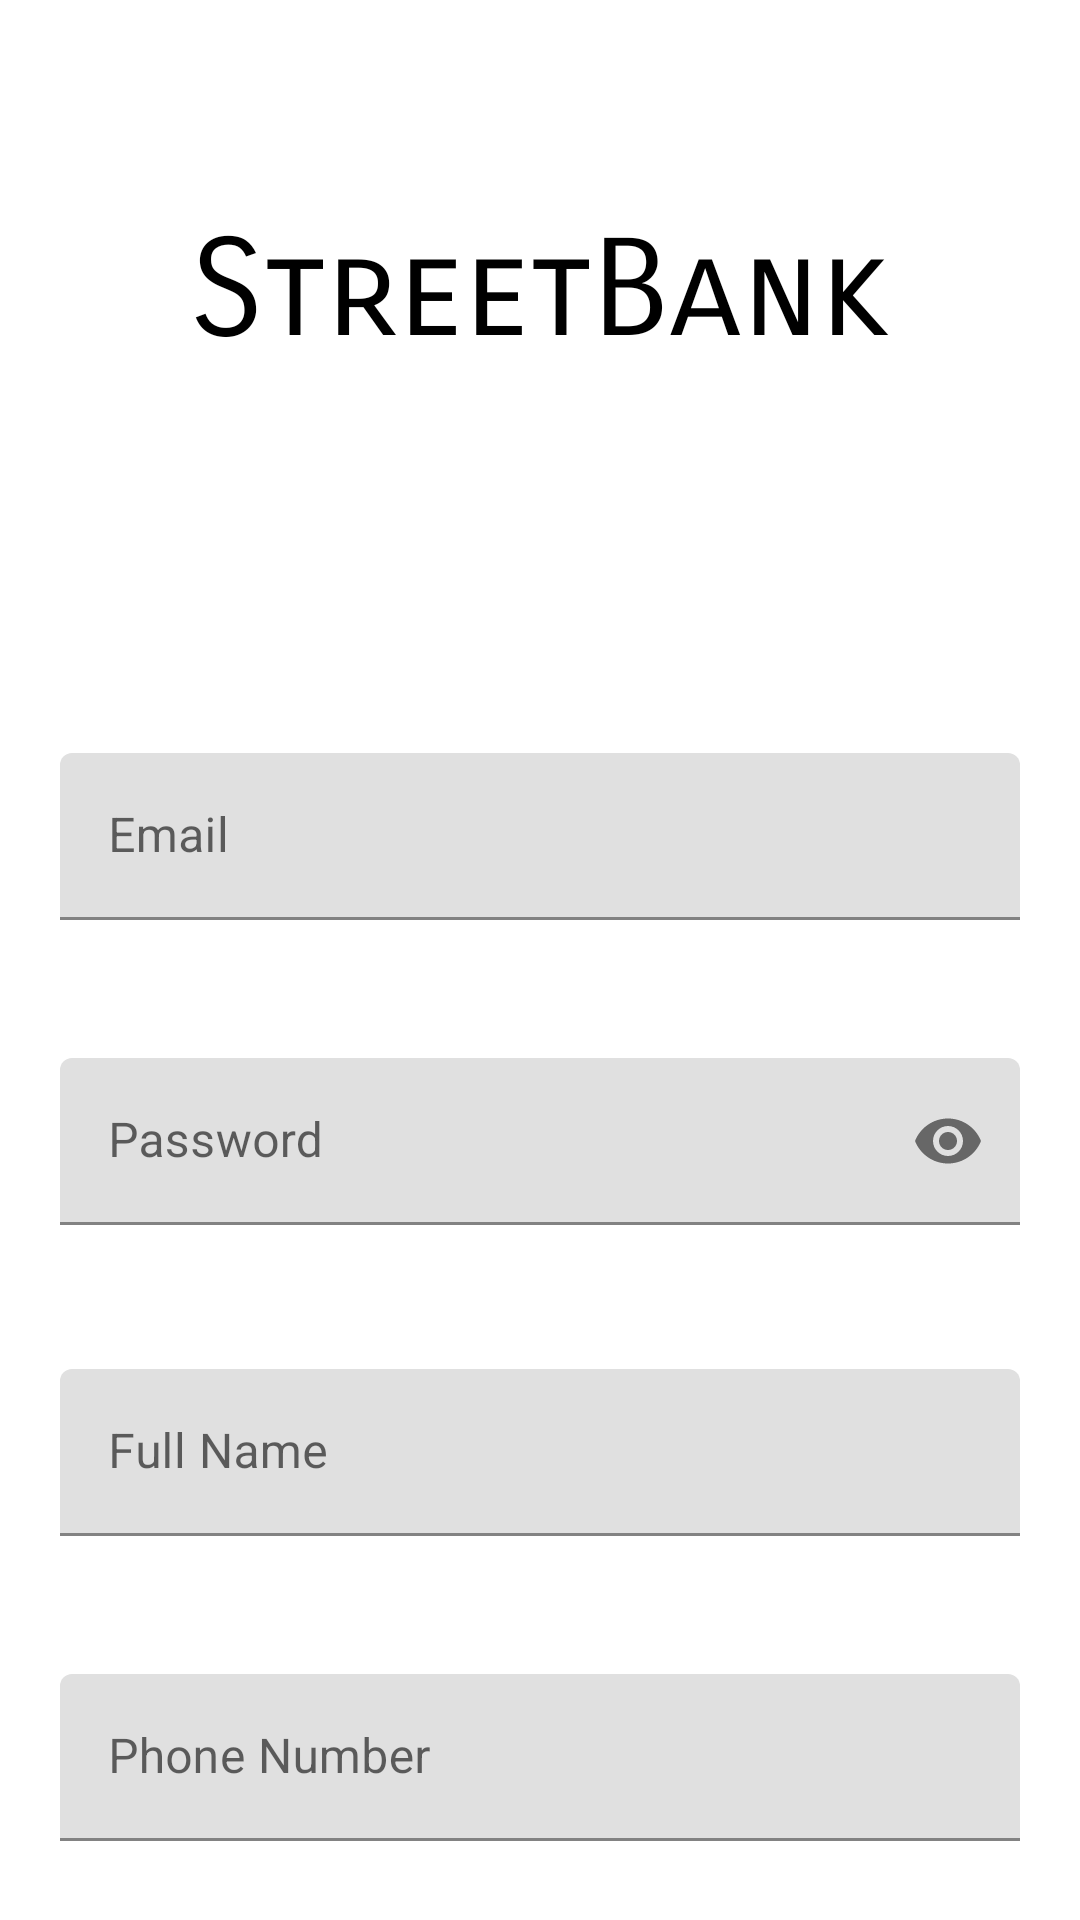

This screen was rendered from an Android layout file. Write that file and the resources it references.
<!-- AndroidManifest.xml: application theme Theme.StreetBank -->
<!-- res/layout/activity_register.xml -->
<?xml version="1.0" encoding="utf-8"?>
<androidx.constraintlayout.widget.ConstraintLayout xmlns:android="http://schemas.android.com/apk/res/android"
    xmlns:app="http://schemas.android.com/apk/res-auto"
    xmlns:tools="http://schemas.android.com/tools"
    android:padding="20dp"
    android:layout_width="match_parent"
    android:layout_height="match_parent"
    tools:context=".RegisterActivity">


    <Button
        android:id="@+id/btnRegister"
        android:layout_width="0dp"
        android:layout_height="wrap_content"
        android:text="@string/register"
        app:layout_constraintBottom_toBottomOf="parent"
        app:layout_constraintEnd_toEndOf="parent"
        app:layout_constraintHorizontal_bias="1.0"
        app:layout_constraintStart_toStartOf="parent"
        app:layout_constraintTop_toBottomOf="@+id/edtPhoneNumber"
        app:layout_constraintVertical_bias="0.264">

    </Button>

    <TextView
        android:id="@+id/textView"
        android:layout_width="wrap_content"
        android:layout_height="wrap_content"
        android:layout_marginTop="50dp"
        android:textColor="@color/black"
        android:fontFamily="sans-serif-smallcaps"
        android:text="@string/app_name"
        android:textSize="45sp"
        app:layout_constraintEnd_toEndOf="parent"
        app:layout_constraintStart_toStartOf="parent"
        app:layout_constraintTop_toTopOf="parent" />


    <com.google.android.material.textfield.TextInputLayout
        android:id="@+id/edtPassword"
        android:layout_width="0dp"
        android:layout_height="wrap_content"
        android:layout_marginTop="46dp"
        android:hint="@string/password"
        app:endIconMode="password_toggle"
        app:layout_constraintEnd_toEndOf="parent"
        app:layout_constraintStart_toStartOf="parent"
        app:layout_constraintTop_toBottomOf="@+id/edtEmail">

        <com.google.android.material.textfield.TextInputEditText
            android:layout_width="match_parent"
            android:layout_height="wrap_content"
            android:inputType="textPassword" />

    </com.google.android.material.textfield.TextInputLayout>

    <com.google.android.material.textfield.TextInputLayout
        android:id="@+id/edtFullName"
        android:layout_width="0dp"
        android:layout_height="wrap_content"
        android:layout_marginTop="48dp"
        android:hint="@string/name"
        app:layout_constraintEnd_toEndOf="parent"
        app:layout_constraintStart_toStartOf="parent"
        app:layout_constraintTop_toBottomOf="@+id/edtPassword">

        <com.google.android.material.textfield.TextInputEditText
            android:layout_width="match_parent"
            android:layout_height="wrap_content"
            android:inputType="text" />

    </com.google.android.material.textfield.TextInputLayout>

    <com.google.android.material.textfield.TextInputLayout
        android:id="@+id/edtPhoneNumber"
        android:layout_width="0dp"
        android:layout_height="wrap_content"
        android:layout_marginTop="46dp"
        android:hint="@string/phone_number"
        app:helperText="@string/phone_helper"
        app:layout_constraintEnd_toEndOf="parent"
        app:layout_constraintStart_toStartOf="parent"
        app:layout_constraintTop_toBottomOf="@+id/edtFullName">

        <com.google.android.material.textfield.TextInputEditText
            android:layout_width="match_parent"
            android:layout_height="wrap_content"
            android:inputType="phone" />

    </com.google.android.material.textfield.TextInputLayout>

    <com.google.android.material.textfield.TextInputLayout
        android:id="@+id/edtEmail"
        android:layout_width="0dp"
        android:layout_height="wrap_content"

        android:layout_marginTop="127dp"
        android:hint="@string/email"
        app:layout_constraintEnd_toEndOf="parent"
        app:layout_constraintStart_toStartOf="parent"
        app:layout_constraintTop_toBottomOf="@id/textView">

        <com.google.android.material.textfield.TextInputEditText
            android:layout_width="match_parent"
            android:layout_height="wrap_content" />
    </com.google.android.material.textfield.TextInputLayout>


</androidx.constraintlayout.widget.ConstraintLayout>
<!-- resources referenced by this layout -->
<resources>
  <color name="black">#FF000000</color>
  <string name="app_name">StreetBank</string>
  <string name="email">Email</string>
  <string name="name">Full Name</string>
  <string name="password">Password</string>
  <string name="phone_helper">Enter as : +97x xxx xxx xxx</string>
  <string name="phone_number">Phone Number</string>
  <string name="register">Register</string>
  <style name="Theme.StreetBank" parent="Theme.MaterialComponents.DayNight.NoActionBar">
          <item name="windowActionBar">false</item>
  
          
          <item name="colorPrimary">@color/purple_500</item>
          <item name="colorPrimaryVariant">@color/purple_700</item>
          <item name="colorOnPrimary">@color/white</item>
          
          <item name="colorSecondary">@color/teal_200</item>
          <item name="colorSecondaryVariant">@color/teal_700</item>
          <item name="colorOnSecondary">@color/black</item>
          
          <item name="android:statusBarColor" tools:targetApi="l">?attr/colorPrimaryVariant</item>
          
      </style>
  <color name="purple_500">#FF9D04</color>
  <color name="purple_700">#F58B1E</color>
  <color name="white">#FFFFFFFF</color>
  <color name="teal_200">#FF03DAC5</color>
  <color name="teal_700">#FF018786</color>
</resources>
